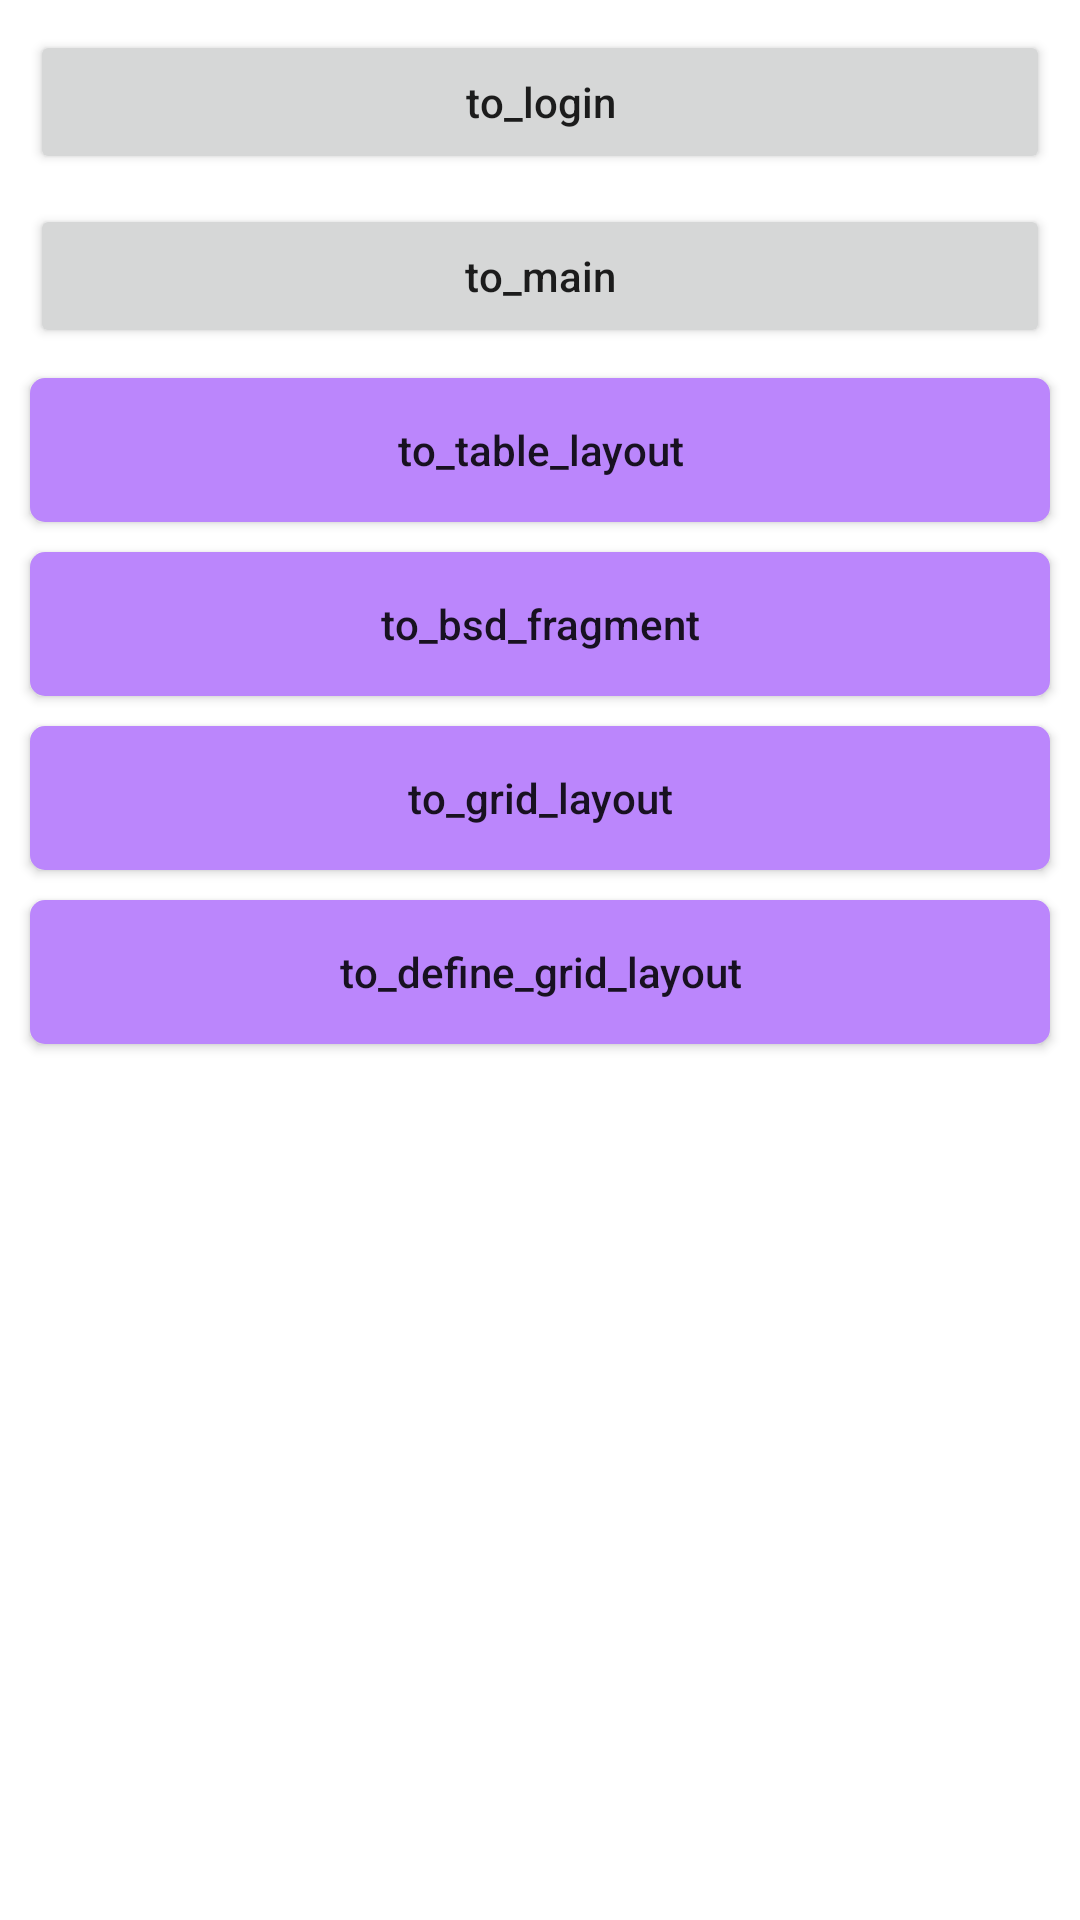

Produce the Android XML layout that renders to this screen, including the resource entries it uses.
<!-- AndroidManifest.xml: application theme Theme.ThreadSwitchAndCoroutineApp -->
<!-- res/layout/activity_frame.xml -->
<?xml version="1.0" encoding="utf-8"?>
<androidx.constraintlayout.widget.ConstraintLayout
    xmlns:android="http://schemas.android.com/apk/res/android"
    xmlns:app="http://schemas.android.com/apk/res-auto"
    xmlns:tools="http://schemas.android.com/tools"
    android:layout_width="match_parent"
    android:layout_height="match_parent"
    tools:context=".FrameActivity">

    <androidx.appcompat.widget.AppCompatButton
        android:id="@+id/to_login"
        android:layout_width="match_parent"
        android:layout_height="wrap_content"
        app:layout_constraintLeft_toLeftOf="parent"
        app:layout_constraintTop_toTopOf="parent"
        android:layout_marginStart="@dimen/dp_10"
        android:layout_marginEnd="@dimen/dp_10"
        android:layout_marginTop="@dimen/dp_10"
        android:text="@string/to_login"
        android:textAllCaps="false"/>

    <androidx.appcompat.widget.AppCompatButton
        android:id="@+id/to_main"
        android:layout_width="match_parent"
        android:layout_height="wrap_content"
        app:layout_constraintLeft_toLeftOf="parent"
        app:layout_constraintTop_toBottomOf="@id/to_login"
        android:layout_marginStart="@dimen/dp_10"
        android:layout_marginEnd="@dimen/dp_10"
        android:layout_marginTop="@dimen/dp_10"
        android:text="@string/to_main"
        android:textAllCaps="false"/>

    <androidx.appcompat.widget.AppCompatButton
        android:id="@+id/to_table_layout"
        android:layout_width="match_parent"
        android:layout_height="wrap_content"
        android:background="@drawable/table_background"
        app:layout_constraintLeft_toLeftOf="parent"
        app:layout_constraintTop_toBottomOf="@id/to_main"
        android:layout_marginStart="@dimen/dp_10"
        android:layout_marginEnd="@dimen/dp_10"
        android:layout_marginTop="@dimen/dp_10"
        android:text="@string/to_table_layout"
        android:textAllCaps="false"/>

    <androidx.appcompat.widget.AppCompatButton
        android:id="@+id/to_bsd_fragment"
        android:layout_width="match_parent"
        android:layout_height="wrap_content"
        android:background="@drawable/table_background"
        app:layout_constraintLeft_toLeftOf="parent"
        app:layout_constraintTop_toBottomOf="@id/to_table_layout"
        android:layout_marginStart="@dimen/dp_10"
        android:layout_marginEnd="@dimen/dp_10"
        android:layout_marginTop="@dimen/dp_10"
        android:text="@string/to_bsd_fragment"
        android:textAllCaps="false"/>

    <androidx.appcompat.widget.AppCompatButton
        android:id="@+id/to_grid_layout"
        android:layout_width="match_parent"
        android:layout_height="wrap_content"
        android:background="@drawable/table_background"
        app:layout_constraintLeft_toLeftOf="parent"
        app:layout_constraintTop_toBottomOf="@id/to_bsd_fragment"
        android:layout_marginStart="@dimen/dp_10"
        android:layout_marginEnd="@dimen/dp_10"
        android:layout_marginTop="@dimen/dp_10"
        android:text="@string/to_grid_layout"
        android:textAllCaps="false"/>

    <androidx.appcompat.widget.AppCompatButton
        android:id="@+id/to_define_grid_layout"
        android:layout_width="match_parent"
        android:layout_height="wrap_content"
        android:background="@drawable/table_background"
        app:layout_constraintLeft_toLeftOf="parent"
        app:layout_constraintTop_toBottomOf="@id/to_grid_layout"
        android:layout_marginStart="@dimen/dp_10"
        android:layout_marginEnd="@dimen/dp_10"
        android:layout_marginTop="@dimen/dp_10"
        android:text="@string/to_define_grid_layout"
        android:textAllCaps="false"/>

</androidx.constraintlayout.widget.ConstraintLayout>
<!-- resources referenced by this layout -->
<resources>
  <dimen name="dp_10">10dp</dimen>
  <!-- drawable table_background (drawable) -->
  <?xml version="1.0" encoding="utf-8"?>
  <shape
      xmlns:android="http://schemas.android.com/apk/res/android"
      android:shape="rectangle">
  
      <corners android:radius="@dimen/dp_5"/>
  
      <solid android:color="@color/purple_200"/>
  
  </shape>
  <string name="to_bsd_fragment">to_bsd_fragment</string>
  <string name="to_define_grid_layout">to_define_grid_layout</string>
  <string name="to_grid_layout">to_grid_layout</string>
  <string name="to_login">to_login</string>
  <string name="to_main">to_main</string>
  <string name="to_table_layout">to_table_layout</string>
  <style name="Theme.ThreadSwitchAndCoroutineApp" parent="Theme.MaterialComponents.DayNight.DarkActionBar">
          
          <item name="colorPrimary">@color/purple_500</item>
          <item name="colorPrimaryVariant">@color/purple_700</item>
          <item name="colorOnPrimary">@color/white</item>
          
          <item name="colorSecondary">@color/teal_200</item>
          <item name="colorSecondaryVariant">@color/teal_700</item>
          <item name="colorOnSecondary">@color/black</item>
          
          <item name="android:statusBarColor" tools:targetApi="l">?attr/colorPrimaryVariant</item>
          
      </style>
  <dimen name="dp_5">5dp</dimen>
  <!-- not gathered from this repository: default colours our renderer supplied (Android Studio template values) -->
  <color name="purple_200">#FFBB86FC</color>
  <color name="purple_500">#FF6200EE</color>
  <color name="purple_700">#FF3700B3</color>
  <color name="teal_200">#FF03DAC5</color>
  <color name="teal_700">#FF018786</color>
  <color name="black">#FF000000</color>
  <color name="white">#FFFFFFFF</color>
</resources>
